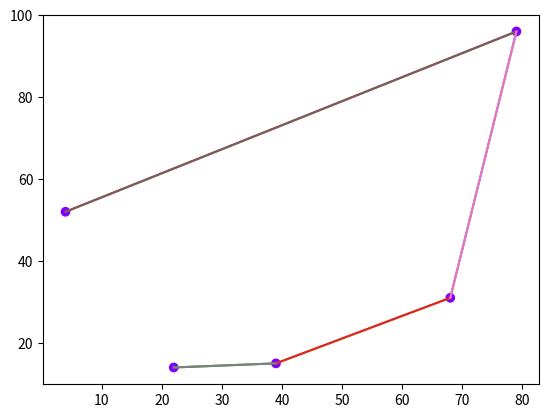
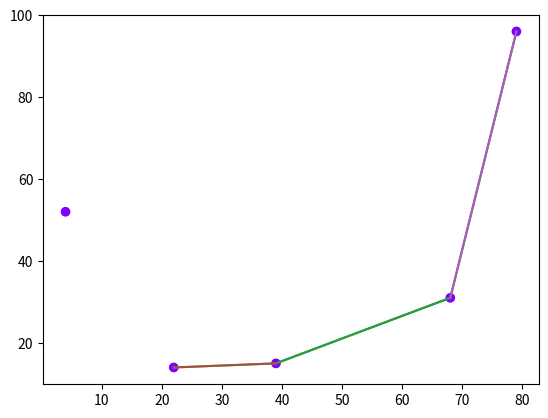
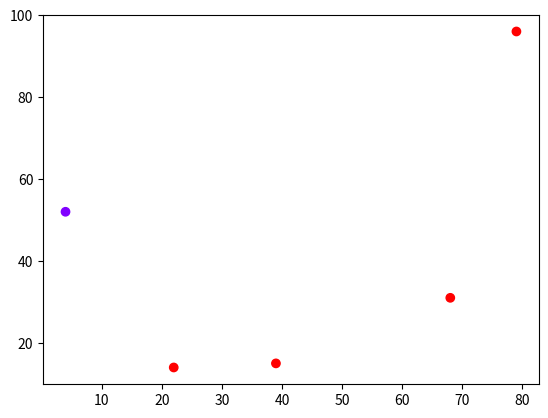

Source code (Python) for these figures, in order:
import numpy as np
import matplotlib.pyplot as plt
import matplotlib.cm as cm

matrix = np.zeros((5, 5))
iso = 5


class Point:
    def __init__(self, x, y, cluster=-1, isolated=True, connected=None):
        self.x = x
        self.y = y
        self.cluster = cluster
        self.isolated = isolated
        self.connected = connected or set()


def show_points(points, title=None):
    clusters = set(list(map(lambda p: p.cluster, points)))
    colors = cm.rainbow(np.linspace(0, 1, len(clusters)))
    plt.scatter(
        list(map(lambda p: p.x, points)),
        list(map(lambda p: p.y, points)),
        color=list(map(lambda p: colors[p.cluster], points)),
    )
    for i in range(len(points)):
        for conn in points[i].connected:
            plt.plot([points[i].x, points[conn].x], [points[i].y, points[conn].y])

    plt.title(title)
    plt.show()
    plt.close()


def dist(a, b):
    return np.sqrt((a.x - b.x) ** 2 + (a.y - b.y) ** 2)


def rand_points(n):
    points = []
    for i in range(n):
        point = Point(np.random.randint(0, 100), np.random.randint(0, 100))
        points.append(point)
    return points


def fill_matrix(points):
    for i in range(len(points)):
        for j in range(len(points)):
            if i == j:
                matrix[i][i] = 1000
            else:
                matrix[i][j] = dist(points[i], points[j])


def find_min_and_connect(points):
    i_i = 0
    j_j = 0
    min = 10000
    for i in range(len(points)):
        for j in range(len(points)):
            if matrix[i][j] < min:
                min = matrix[i][j]
                i_i = i
                j_j = j

    global iso
    iso -= 2
    points[i_i].connected.add(j_j)
    points[j_j].connected.add(i_i)
    points[i_i].isolated = False
    points[j_j].isolated = False


def find_other_points_and_connect(points):
    global iso
    while (iso != 0):
        for i in range(len(points)):
            if (points[i].isolated == False):
                min = 10000
                minpoint_indx = -20
                for j in range(len(points)):
                    if (points[j].isolated == True) and (dist(points[i], points[j]) < min):
                        min = dist(points[i], points[j])
                        minpoint_indx = j

                if minpoint_indx != -20:
                    points[minpoint_indx].isolated = False
                    iso -= 1
                    points[minpoint_indx].connected.add(i)
                    points[i].connected.add(minpoint_indx)
    show_points(points)


def find_max_and_remove(points):
    max = 0
    i_i = -1
    j_j = -1
    for i in range(len(points)):
        for conn in points[i].connected:
            if dist(points[i], points[conn]) > max:
                i_i = i
                j_j = conn
                max = dist(points[i], points[conn])
    points[i_i].connected.remove(j_j)
    points[j_j].connected.remove(i_i)
    show_points(points)


def find_point_cluster_spread_on_connected(point_index, cluster, points):
    points[point_index].cluster = cluster
    for i in range(len(points[point_index].connected)):
        current = points[point_index].connected.pop()
        points[current].cluster = cluster
        points[current].connected.remove(point_index)
        find_point_cluster_spread_on_connected(current, cluster, points)


def devide_points_on_clusters(points):
    clst = 0
    for j in range(len(points)):
        if points[j].cluster == -1:
            find_point_cluster_spread_on_connected(j, clst, points)
            clst += 1
    show_points(points)


def devide_on_clusters(clusters, points):
    clusters_real = clusters - 1
    for i in range(clusters_real):
        find_max_and_remove(points)
    devide_points_on_clusters(points)


def print_points(points):
    for i in range(len(points)):
        print(i, points[i].connected, points[i].cluster)


if __name__ == "__main__":
    points = rand_points(5)
    fill_matrix(points)
    print(matrix)
    find_min_and_connect(points)
    find_other_points_and_connect(points)
    devide_on_clusters(2, points)
    print_points(points)
    show_points(points)
